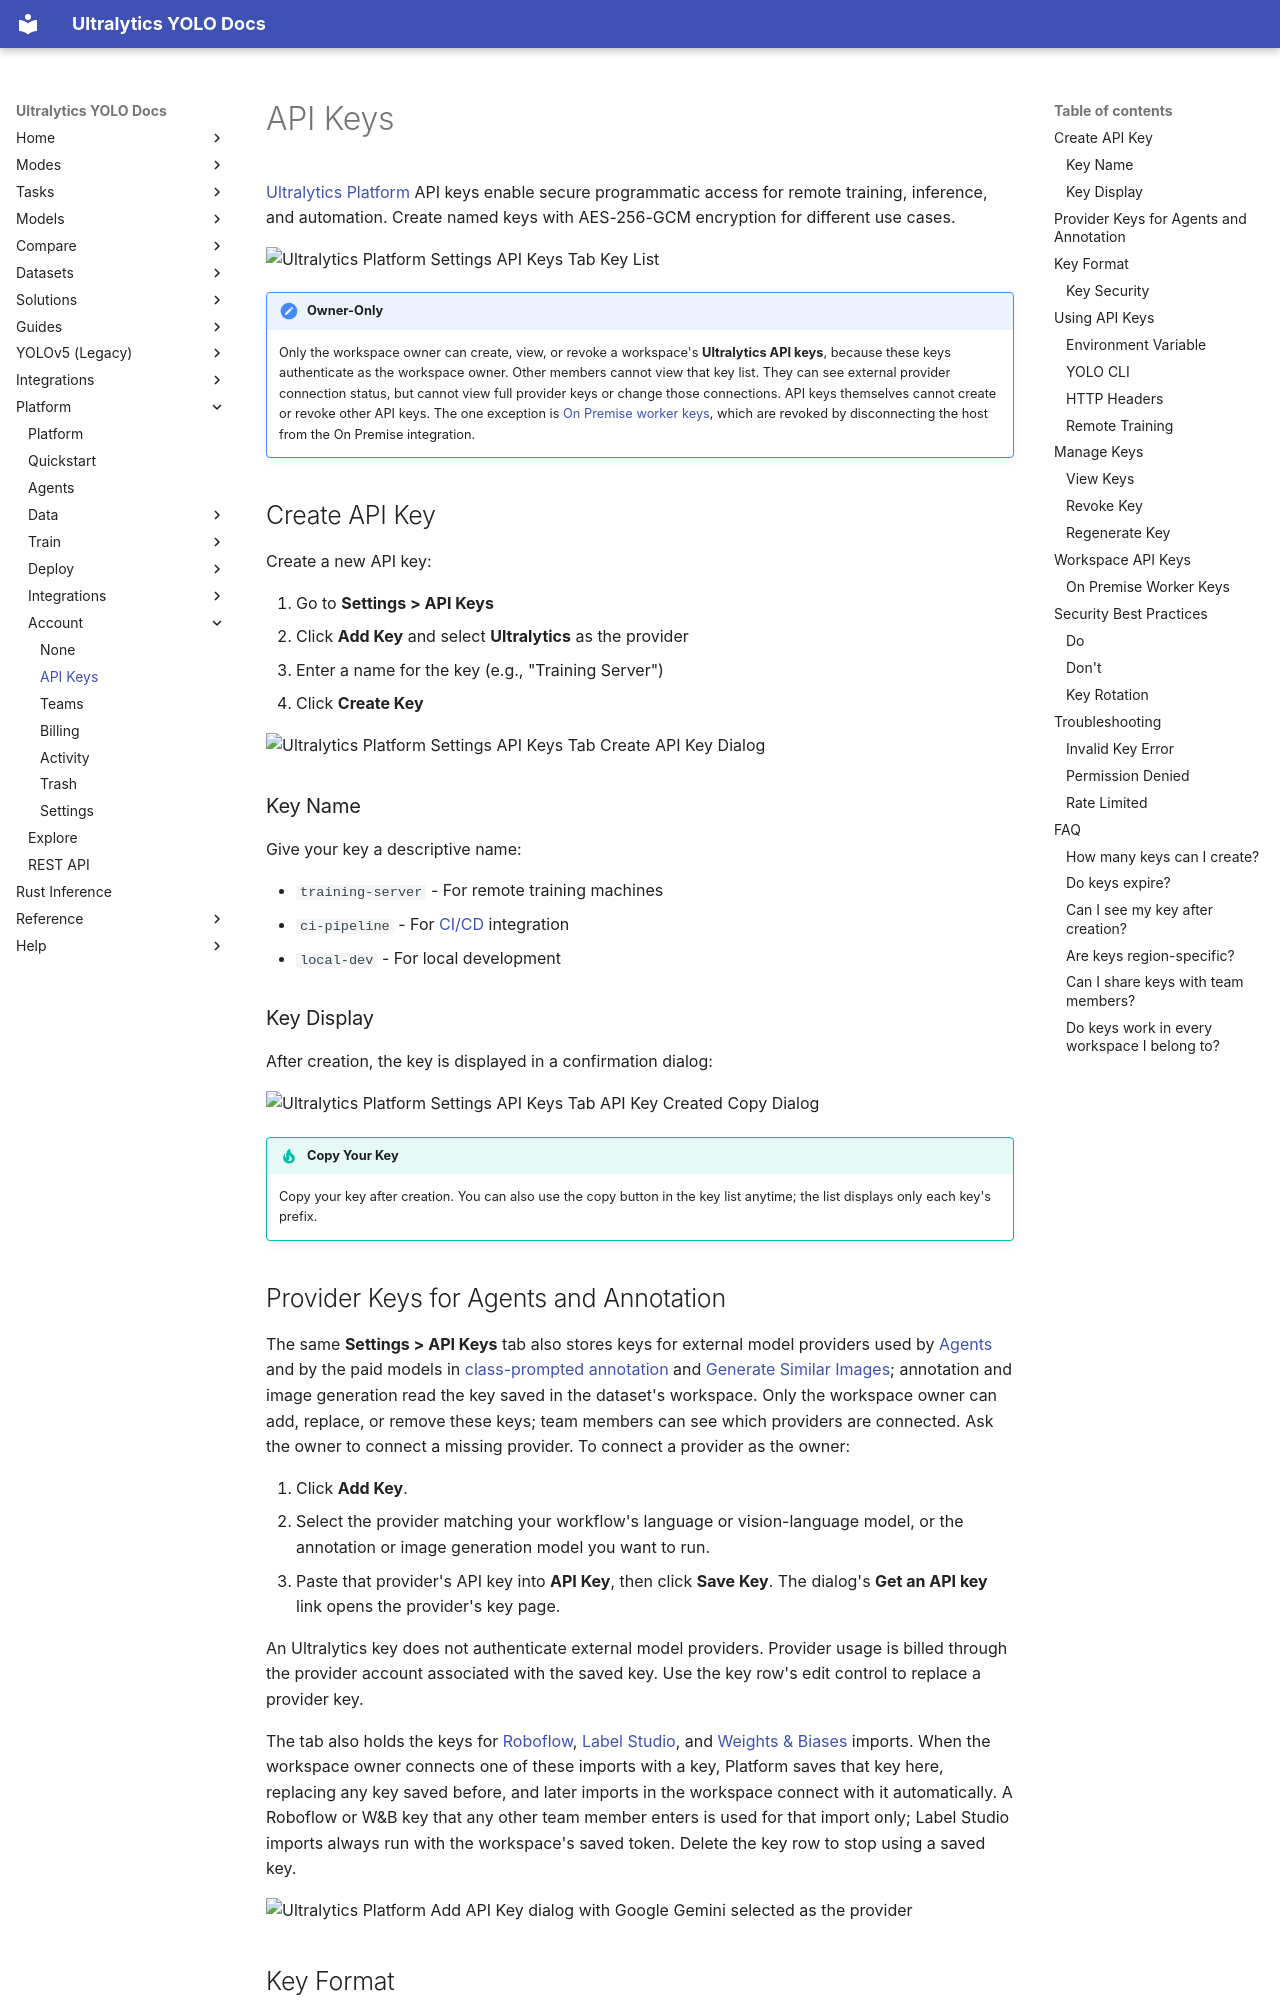

repository: ultralytics/ultralytics · page: platform/account/api-keys/index.html · generator: mkdocs

---
plans: [free, pro, enterprise]
title: Ultralytics API Keys and yolo login
comments: true
description: Create Ultralytics Platform API keys, save one with yolo login, or set ULTRALYTICS_API_KEY on Linux, macOS, or Windows for remote training, ul:// datasets, and the REST API.
keywords: Ultralytics Platform, API keys, ULTRALYTICS_API_KEY, yolo login, set environment variable Windows, PowerShell, authentication, remote training, security, access control
---

# API Keys

[Ultralytics Platform](https://platform.ultralytics.com) API keys enable secure programmatic access for remote training, inference, and automation. Create named keys with AES-256-GCM encryption for different use cases.

![Ultralytics Platform Settings API Keys Tab Key List](https://cdn.ul.run/i/c1abcc5fad50796fdf1a5bd67fd29c67.avif)<!-- screenshot -->

!!! note "Owner-Only"

    Only the workspace owner can create, view, or revoke a workspace's **Ultralytics API keys**, because these keys authenticate as the workspace owner. Other members cannot view that key list. They can see external provider connection status, but cannot view full provider keys or change those connections. API keys themselves
    cannot create or revoke other API keys. The one exception is [On Premise worker keys](#on-premise-worker-keys),
    which are revoked by disconnecting the host from the On Premise integration.

## Create API Key

Create a new API key:

1. Go to **Settings > API Keys**
2. Click **Add Key** and select **Ultralytics** as the provider
3. Enter a name for the key (e.g., "Training Server")
4. Click **Create Key**

![Ultralytics Platform Settings API Keys Tab Create API Key Dialog](https://cdn.ul.run/i/1ac88baa9f6b51ddfae0ecb2758875a1.avif)<!-- screenshot -->

### Key Name

Give your key a descriptive name:

- `training-server` - For remote training machines
- `ci-pipeline` - For [CI/CD](https://www.ultralytics.com/glossary/continuous-integration-ci) integration
- `local-dev` - For local development

### Key Display

After creation, the key is displayed in a confirmation dialog:

![Ultralytics Platform Settings API Keys Tab API Key Created Copy Dialog](https://cdn.ul.run/i/0061648d44959da04b8f607c42b723eb.avif)<!-- screenshot -->

!!! tip "Copy Your Key"

    Copy your key after creation. You can also use the copy button in the key list anytime; the list displays only each key's prefix.
